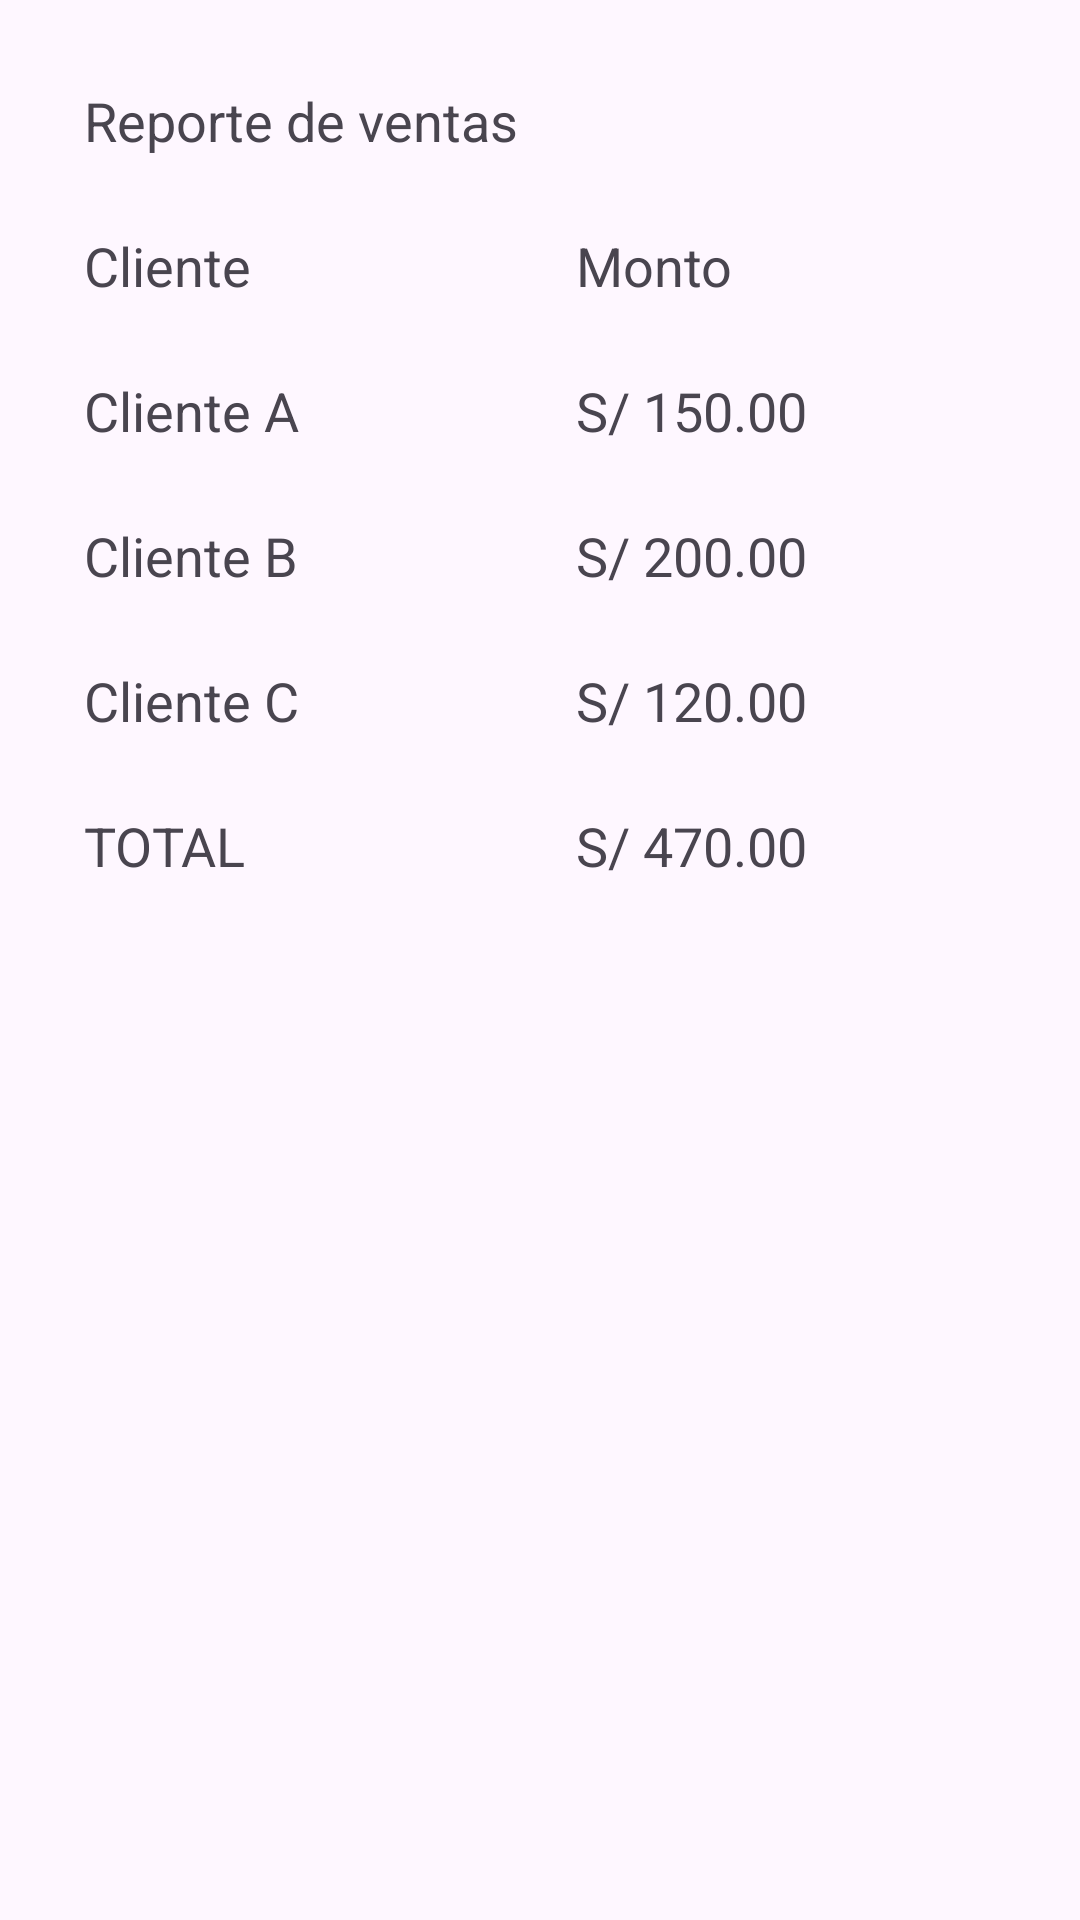

Write the Android layout XML for this screen, with the resource values it uses.
<!-- AndroidManifest.xml: application theme Theme.Cap_11 -->
<!-- res/layout/fragment_reporte.xml -->
<?xml version="1.0" encoding="utf-8"?>
<ScrollView xmlns:android="http://schemas.android.com/apk/res/android" xmlns:app="http://schemas.android.com/apk/res-auto" android:layout_width="match_parent" android:layout_height="match_parent"><LinearLayout android:layout_width="match_parent" android:layout_height="wrap_content" android:orientation="vertical" android:padding="16dp"><TextView android:layout_width="match_parent" android:layout_height="wrap_content" android:text="Reporte de ventas" android:textSize="18sp" android:padding="12dp"></TextView><TableLayout android:layout_width="match_parent" android:layout_height="wrap_content" android:stretchColumns="*"><TableRow android:layout_width="match_parent" android:layout_height="wrap_content"><TextView android:layout_width="0dp" android:layout_height="wrap_content" android:text="Cliente" android:textSize="18sp" android:padding="12dp" android:layout_weight="1"></TextView><TextView android:layout_width="0dp" android:layout_height="wrap_content" android:text="Monto" android:textSize="18sp" android:padding="12dp" android:layout_weight="1"></TextView></TableRow><TableRow android:layout_width="match_parent" android:layout_height="wrap_content"><TextView android:layout_width="0dp" android:layout_height="wrap_content" android:text="Cliente A" android:textSize="18sp" android:padding="12dp" android:layout_weight="1"></TextView><TextView android:layout_width="0dp" android:layout_height="wrap_content" android:text="S/ 150.00" android:textSize="18sp" android:padding="12dp" android:layout_weight="1"></TextView></TableRow><TableRow android:layout_width="match_parent" android:layout_height="wrap_content"><TextView android:layout_width="0dp" android:layout_height="wrap_content" android:text="Cliente B" android:textSize="18sp" android:padding="12dp" android:layout_weight="1"></TextView><TextView android:layout_width="0dp" android:layout_height="wrap_content" android:text="S/ 200.00" android:textSize="18sp" android:padding="12dp" android:layout_weight="1"></TextView></TableRow><TableRow android:layout_width="match_parent" android:layout_height="wrap_content"><TextView android:layout_width="0dp" android:layout_height="wrap_content" android:text="Cliente C" android:textSize="18sp" android:padding="12dp" android:layout_weight="1"></TextView><TextView android:layout_width="0dp" android:layout_height="wrap_content" android:text="S/ 120.00" android:textSize="18sp" android:padding="12dp" android:layout_weight="1"></TextView></TableRow><TableRow android:layout_width="match_parent" android:layout_height="wrap_content"><TextView android:layout_width="0dp" android:layout_height="wrap_content" android:text="TOTAL" android:textSize="18sp" android:padding="12dp" android:layout_weight="1"></TextView><TextView android:layout_width="0dp" android:layout_height="wrap_content" android:text="S/ 470.00" android:textSize="18sp" android:padding="12dp" android:layout_weight="1"></TextView></TableRow></TableLayout></LinearLayout></ScrollView>
<!-- resources referenced by this layout -->
<resources>
  <style name="Theme.Cap_11" parent="Base.Theme.Cap_11" />
  <style name="Base.Theme.Cap_11" parent="Theme.Material3.DayNight.NoActionBar">
          
          
      </style>
</resources>
